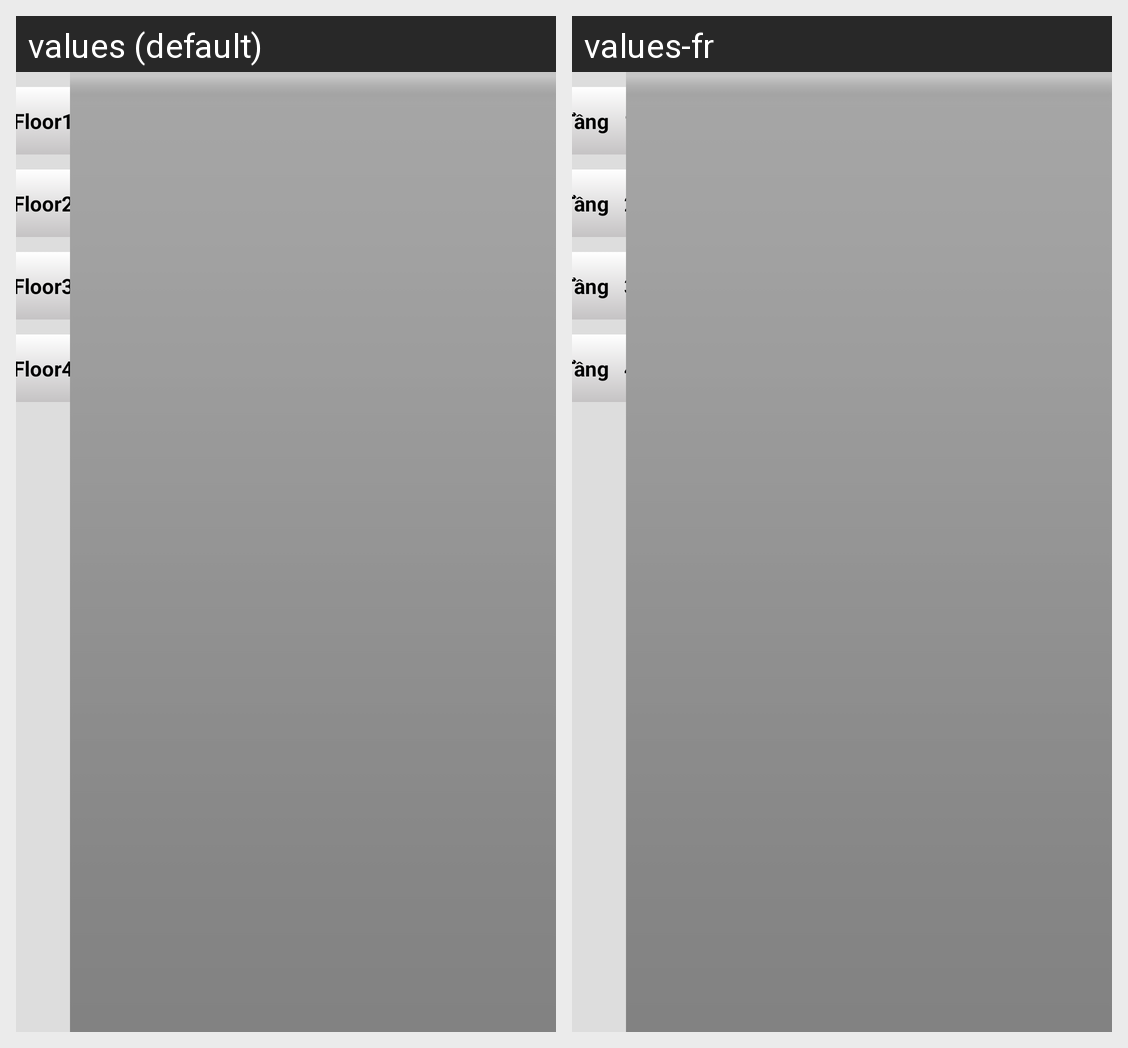

Strings drawn on this Android screen and how each of the app's shown locales translates them:
Android screen res/layout/map_pos.xml rendered under 2 locales, left to right: values (default), values-fr. Device: Nexus 5 (rendered at 1080×1920; each locale shown at half size, 540×960, under a caption strip naming it); theme AppTheme.
Strings drawn on this screen, with the default value and each locale's value (text and hints the layout hard-codes, and strings that could not be matched under every locale, appear in the picture but are not listed):

floor1
  values:     Floor1    
  values-fr:     Tầng   1    

floor2
  values:     Floor2    
  values-fr:     Tầng   2    

floor3
  values:     Floor3    
  values-fr:     Tầng   3    

floor4
  values:     Floor4    
  values-fr:     Tầng   4
